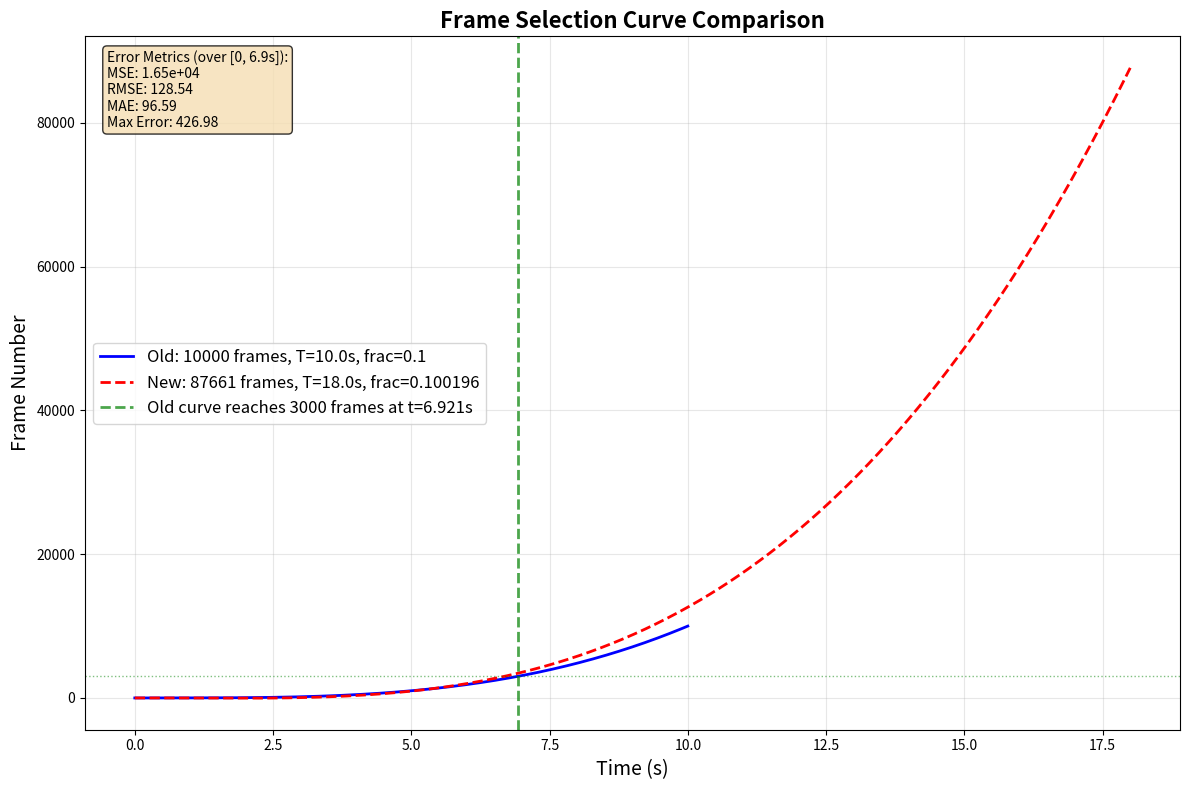

Reproduce this figure in Python.
#!/usr/bin/env python3
"""
Script to find the optimal frac parameter for matching animation curves.

Given:
- Old animation: 10k steps, T=10, frac=0.1, fps=24
- New animation: 87629 steps, T=15, fps=24, frac=???

Find frac such that the new curve best matches the old curve over time [0, 10].
"""

import numpy as np
import matplotlib.pyplot as plt
from scipy.optimize import minimize_scalar, root_scalar


def compute_cubic_coefficients(num_frames, fps, T, frac):
    """
    Compute cubic polynomial coefficients for frame selection.

    Returns:
        (a, b, c) - coefficients of y = ax³ + bx² + cx
    """
    dt = 1.0 / fps
    N = num_frames - 1

    # Set up linear system: A * [a, b, c]^T = [1, frac*N, N]^T
    A = np.array([
        [dt ** 3, dt ** 2, dt],
        [(T / 2) ** 3, (T / 2) ** 2, T / 2],
        [T ** 3, T ** 2, T]
    ])

    b_vec = np.array([1.0, frac * N, N])

    try:
        coeffs = np.linalg.solve(A, b_vec)
        return coeffs[0], coeffs[1], coeffs[2]
    except np.linalg.LinAlgError:
        raise ValueError(f"Cannot solve linear system for frac={frac}")


def evaluate_curve(t, a, b, c):
    """Evaluate cubic polynomial y = ax³ + bx² + cx at time t."""
    return a * (t ** 3) + b * (t ** 2) + c * t


def find_time_for_frame_value(num_frames, fps, T, frac, target_frame_value, t_max=None):
    """
    Find the time at which the curve reaches a target frame value.

    Parameters:
        num_frames: number of frames
        fps: frames per second
        T: video length
        frac: frac parameter
        target_frame_value: target frame number to find time for
        t_max: maximum time to search within (default: T)

    Returns:
        Time value where curve reaches target_frame_value
    """
    if t_max is None:
        t_max = T

    # Compute coefficients
    a, b, c = compute_cubic_coefficients(num_frames, fps, T, frac)

    # Define function to find root: ax³ + bx² + cx - target = 0
    def f(t):
        return evaluate_curve(t, a, b, c) - target_frame_value

    # Check bounds
    y_at_0 = evaluate_curve(0, a, b, c)
    y_at_max = evaluate_curve(t_max, a, b, c)

    if target_frame_value < y_at_0:
        return 0.0
    if target_frame_value > y_at_max:
        return t_max

    # Find root using Brent's method
    try:
        result = root_scalar(f, bracket=[0.0, t_max], method='brentq')
        return result.root
    except ValueError:
        # If bracket doesn't work, try bisection with wider range
        try:
            result = root_scalar(f, bracket=[0.0, t_max * 2], method='brentq')
            return min(result.root, t_max)
        except:
            # Fallback: binary search
            t_low, t_high = 0.0, t_max
            for _ in range(100):  # Max iterations
                t_mid = (t_low + t_high) / 2
                y_mid = evaluate_curve(t_mid, a, b, c)
                if abs(y_mid - target_frame_value) < 1e-6:
                    return t_mid
                if y_mid < target_frame_value:
                    t_low = t_mid
                else:
                    t_high = t_mid
            return (t_low + t_high) / 2


def compute_curve_mismatch(frac_new, num_frames_old, num_frames_new, fps, T_old, T_new, t_eval):
    """
    Compute mismatch between old and new curves over time range t_eval.
    Uses real frame numbers (not normalized) for matching.

    Parameters:
        frac_new: frac parameter for new animation
        num_frames_old: number of frames in old animation
        num_frames_new: number of frames in new animation
        fps: frames per second
        T_old: video length for old animation
        T_new: video length for new animation
        t_eval: array of time points to evaluate at

    Returns:
        Mean squared error between real frame number curves
    """
    # Compute coefficients for old curve
    frac_old = 0.1
    a_old, b_old, c_old = compute_cubic_coefficients(num_frames_old, fps, T_old, frac_old)

    # Compute coefficients for new curve
    a_new, b_new, c_new = compute_cubic_coefficients(num_frames_new, fps, T_new, frac_new)

    # Evaluate both curves (real frame numbers)
    y_old = np.array([evaluate_curve(t, a_old, b_old, c_old) for t in t_eval])
    y_new = np.array([evaluate_curve(t, a_new, b_new, c_new) for t in t_eval])

    # Compute mean squared error using real frame numbers
    mse = np.mean((y_old - y_new) ** 2)
    mae = np.mean(np.abs(y_old - y_new))

    return mae


def find_optimal_frac(num_frames_old, num_frames_new, fps, T_old, T_new, t_max=10.0):
    """
    Find optimal frac parameter for new animation.

    Parameters:
        num_frames_old: number of frames in old animation (10000)
        num_frames_new: number of frames in new animation (87629)
        fps: frames per second (24)
        T_old: video length for old animation (10)
        T_new: video length for new animation (15)
        t_max: maximum time to match over (default: 10, matching T_old)

    Returns:
        (optimal_frac, error) - tuple of optimal frac value and final error
    """
    # Create time evaluation points (dense sampling over [0, t_max])
    t_eval = np.linspace(0, t_max, 1000)

    # Objective function: minimize mismatch
    def objective(frac):
        return compute_curve_mismatch(
            frac, num_frames_old, num_frames_new, fps, T_old, T_new, t_eval
        )

    # Search for optimal frac in [0, 1]
    result = minimize_scalar(objective, bounds=(0.0, 1.0), method='bounded')

    final_error = result.fun
    return result.x, final_error


def compute_error_metrics(frac_new, num_frames_old, num_frames_new, fps, T_old, T_new, t_eval):
    """
    Compute detailed error metrics between old and new curves.

    Returns:
        dict with 'mse', 'rmse', 'mae', 'max_error' keys
    """
    # Compute coefficients
    frac_old = 0.1
    a_old, b_old, c_old = compute_cubic_coefficients(num_frames_old, fps, T_old, frac_old)
    a_new, b_new, c_new = compute_cubic_coefficients(num_frames_new, fps, T_new, frac_new)

    # Evaluate curves
    N_old = num_frames_old - 1
    N_new = num_frames_new - 1

    y_old = np.array([evaluate_curve(t, a_old, b_old, c_old) for t in t_eval])
    y_new = np.array([evaluate_curve(t, a_new, b_new, c_new) for t in t_eval])

    # Normalize to [0, 1] range
    y_old_norm = y_old
    y_new_norm = y_new

    # Compute error metrics
    errors = y_old_norm - y_new_norm
    mse = np.mean(errors ** 2)
    rmse = np.sqrt(mse)
    mae = np.mean(np.abs(errors))
    max_error = np.max(np.abs(errors))

    return {
        'mse': mse,
        'rmse': rmse,
        'mae': mae,
        'max_error': max_error,
        'y_old': y_old_norm,
        'y_new': y_new_norm,
        't': t_eval
    }


def plot_curves(num_frames_old, num_frames_new, fps, T_old, T_new, frac_old, frac_new, t_max=10.0, target_frame_value=None, output_file=None):
    """
    Plot comparison of old and new curves over their full time ranges.
    Old curve: 0 to T_old, New curve: 0 to T_new.

    Parameters:
        t_max: Maximum time for comparison region
        target_frame_value: If provided, show vertical line at time where old curve reaches this value
        output_file: Optional filename to save the plot. If None, displays interactively.
    """
    # Create time evaluation points for both curves
    t_eval_old = np.linspace(0, T_old, 1000)
    t_eval_new = np.linspace(0, T_new, 1000)
    t_eval_match = np.linspace(0, t_max, 1000)  # For error computation

    # Compute coefficients
    a_old, b_old, c_old = compute_cubic_coefficients(num_frames_old, fps, T_old, frac_old)
    a_new, b_new, c_new = compute_cubic_coefficients(num_frames_new, fps, T_new, frac_new)

    # Evaluate curves over their full ranges
    y_old_full = np.array([evaluate_curve(t, a_old, b_old, c_old) for t in t_eval_old])
    y_new_full = np.array([evaluate_curve(t, a_new, b_new, c_new) for t in t_eval_new])

    # Compute error metrics for matching region
    metrics = compute_error_metrics(frac_new, num_frames_old, num_frames_new, fps, T_old, T_new, t_eval_match)

    # Create plot
    fig, ax = plt.subplots(figsize=(12, 8))

    # Plot curves over their full time ranges
    ax.plot(t_eval_old, y_old_full, 'b-', linewidth=2, label=f'Old: {num_frames_old} frames, T={T_old}s, frac={frac_old}')
    ax.plot(t_eval_new, y_new_full, 'r--', linewidth=2, label=f'New: {num_frames_new} frames, T={T_new}s, frac={frac_new:.6f}')

    # Add vertical line at matching region end
    if target_frame_value is not None:
        # Show where old curve reaches target frame value
        t_target = find_time_for_frame_value(num_frames_old, fps, T_old, frac_old, target_frame_value, T_old)
        ax.axvline(x=t_target, color='green', linestyle='--', linewidth=2, alpha=0.7,
                  label=f'Old curve reaches {target_frame_value} frames at t={t_target:.3f}s')
        ax.axhline(y=target_frame_value, color='green', linestyle=':', linewidth=1, alpha=0.5)
    else:
        # Fallback to T_old
        ax.axvline(x=t_max, color='gray', linestyle=':', linewidth=1, alpha=0.7, label=f'Matching region end (t={t_max:.3f}s)')

    # Labels and title
    ax.set_xlabel('Time (s)', fontsize=14)
    ax.set_ylabel('Frame Number', fontsize=14)
    ax.set_title('Frame Selection Curve Comparison', fontsize=16, fontweight='bold')
    ax.legend(fontsize=12, loc='best')
    ax.grid(True, alpha=0.3)

    # Add text box with error metrics
    error_text = f'Error Metrics (over [0, {t_max:.1f}s]):\n'
    error_text += f'MSE: {metrics["mse"]:.2e}\n'
    error_text += f'RMSE: {metrics["rmse"]:.2f}\n'
    error_text += f'MAE: {metrics["mae"]:.2f}\n'
    error_text += f'Max Error: {metrics["max_error"]:.2f}'
    ax.text(0.02, 0.98, error_text, transform=ax.transAxes,
            fontsize=10, verticalalignment='top',
            bbox=dict(boxstyle='round', facecolor='wheat', alpha=0.8))

    plt.tight_layout()

    if output_file:
        plt.savefig(output_file, dpi=150)
        print(f"Plot saved to: {output_file}")
    else:
        plt.show()

    plt.close()


def main():
    import argparse

    parser = argparse.ArgumentParser(
        description='Find optimal frac parameter for matching animation curves',
        formatter_class=argparse.RawDescriptionHelpFormatter,
        epilog="""
Examples:
  # Use default target frame value (3000)
  python find_frac.py

  # Compare until old curve reaches 5000 frames
  python find_frac.py --target-frames 5000

  # Compare over fixed time range instead
  python find_frac.py --time-range 5.0
        """
    )

    parser.add_argument('--target-frames', type=float, default=3000,
                       help='Target frame value: compare curves until old curve reaches this value (default: 3000)')
    parser.add_argument('--time-range', type=float, default=None,
                       help='Alternative: use fixed time range [0, time_range] for comparison (overrides --target-frames)')
    parser.add_argument('--num-frames-old', type=int, default=10000,
                       help='Number of frames in old animation (default: 10000)')
    parser.add_argument('--num-frames-new', type=int, default=87661,
                       help='Number of frames in new animation (default: 87661)')
    parser.add_argument('--fps', type=float, default=24,
                       help='Frames per second (default: 24)')
    parser.add_argument('--T-old', type=float, default=10.0,
                       help='Video length for old animation (default: 10.0)')
    parser.add_argument('--T-new', type=float, default=18.0,
                       help='Video length for new animation (default: 18.0)')
    parser.add_argument('--frac-old', type=float, default=0.1,
                       help='Frac parameter for old animation (default: 0.1)')

    args = parser.parse_args()

    # Parameters from user's description
    num_frames_old = args.num_frames_old
    num_frames_new = args.num_frames_new
    fps = args.fps
    T_old = args.T_old
    T_new = args.T_new
    frac_old = args.frac_old

    # Determine comparison range
    if args.time_range is not None:
        # Use fixed time range
        t_max = args.time_range
        target_frame_value = None
        print("Finding optimal frac parameter...")
        print(f"Old animation: {num_frames_old} frames, T={T_old}s, frac={frac_old}")
        print(f"New animation: {num_frames_new} frames, T={T_new}s, frac=???")
        print(f"Matching curves over time [0, {t_max:.6f}s]")
    else:
        # Use target frame value
        target_frame_value = args.target_frames
        print("Finding optimal frac parameter...")
        print(f"Old animation: {num_frames_old} frames, T={T_old}s, frac={frac_old}")
        print(f"New animation: {num_frames_new} frames, T={T_new}s, frac=???")

        # Find time where old curve reaches target frame value
        t_max = find_time_for_frame_value(num_frames_old, fps, T_old, frac_old, target_frame_value, T_old)
        print(f"Matching curves over time [0, {t_max:.6f}s] (until old curve reaches {target_frame_value} frames)")
    print()

    # Find optimal frac
    optimal_frac, final_error = find_optimal_frac(num_frames_old, num_frames_new, fps, T_old, T_new, t_max=t_max)

    print(f"Optimal frac: {optimal_frac:.6f}")
    print(f"Final MSE (optimization objective): {final_error:.2e}")
    print()

    # Compute detailed error metrics
    t_eval = np.linspace(0, t_max, 1000)
    metrics = compute_error_metrics(optimal_frac, num_frames_old, num_frames_new, fps, T_old, T_new, t_eval)

    print("Approximation Error Metrics:")
    print(f"  Mean Squared Error (MSE):     {metrics['mse']:.2e}")
    print(f"  Root Mean Squared Error (RMSE): {metrics['rmse']:.6f}")
    print(f"  Mean Absolute Error (MAE):   {metrics['mae']:.6f}")
    print(f"  Maximum Absolute Error:      {metrics['max_error']:.6f}")
    print()

    # Create and save plot
    plot_filename = 'curve_comparison.png'
    plot_curves(num_frames_old, num_frames_new, fps, T_old, T_new, frac_old, optimal_frac,
                t_max=t_max, target_frame_value=target_frame_value, output_file=plot_filename)

    print()
    print(f"Use this command:")
    print(f"  python animate_solution.py <folder> --axis z --layer <N> --non-lin --fps {fps} --video-length {T_new} --frac {optimal_frac:.6f}")


if __name__ == '__main__':
    main()
